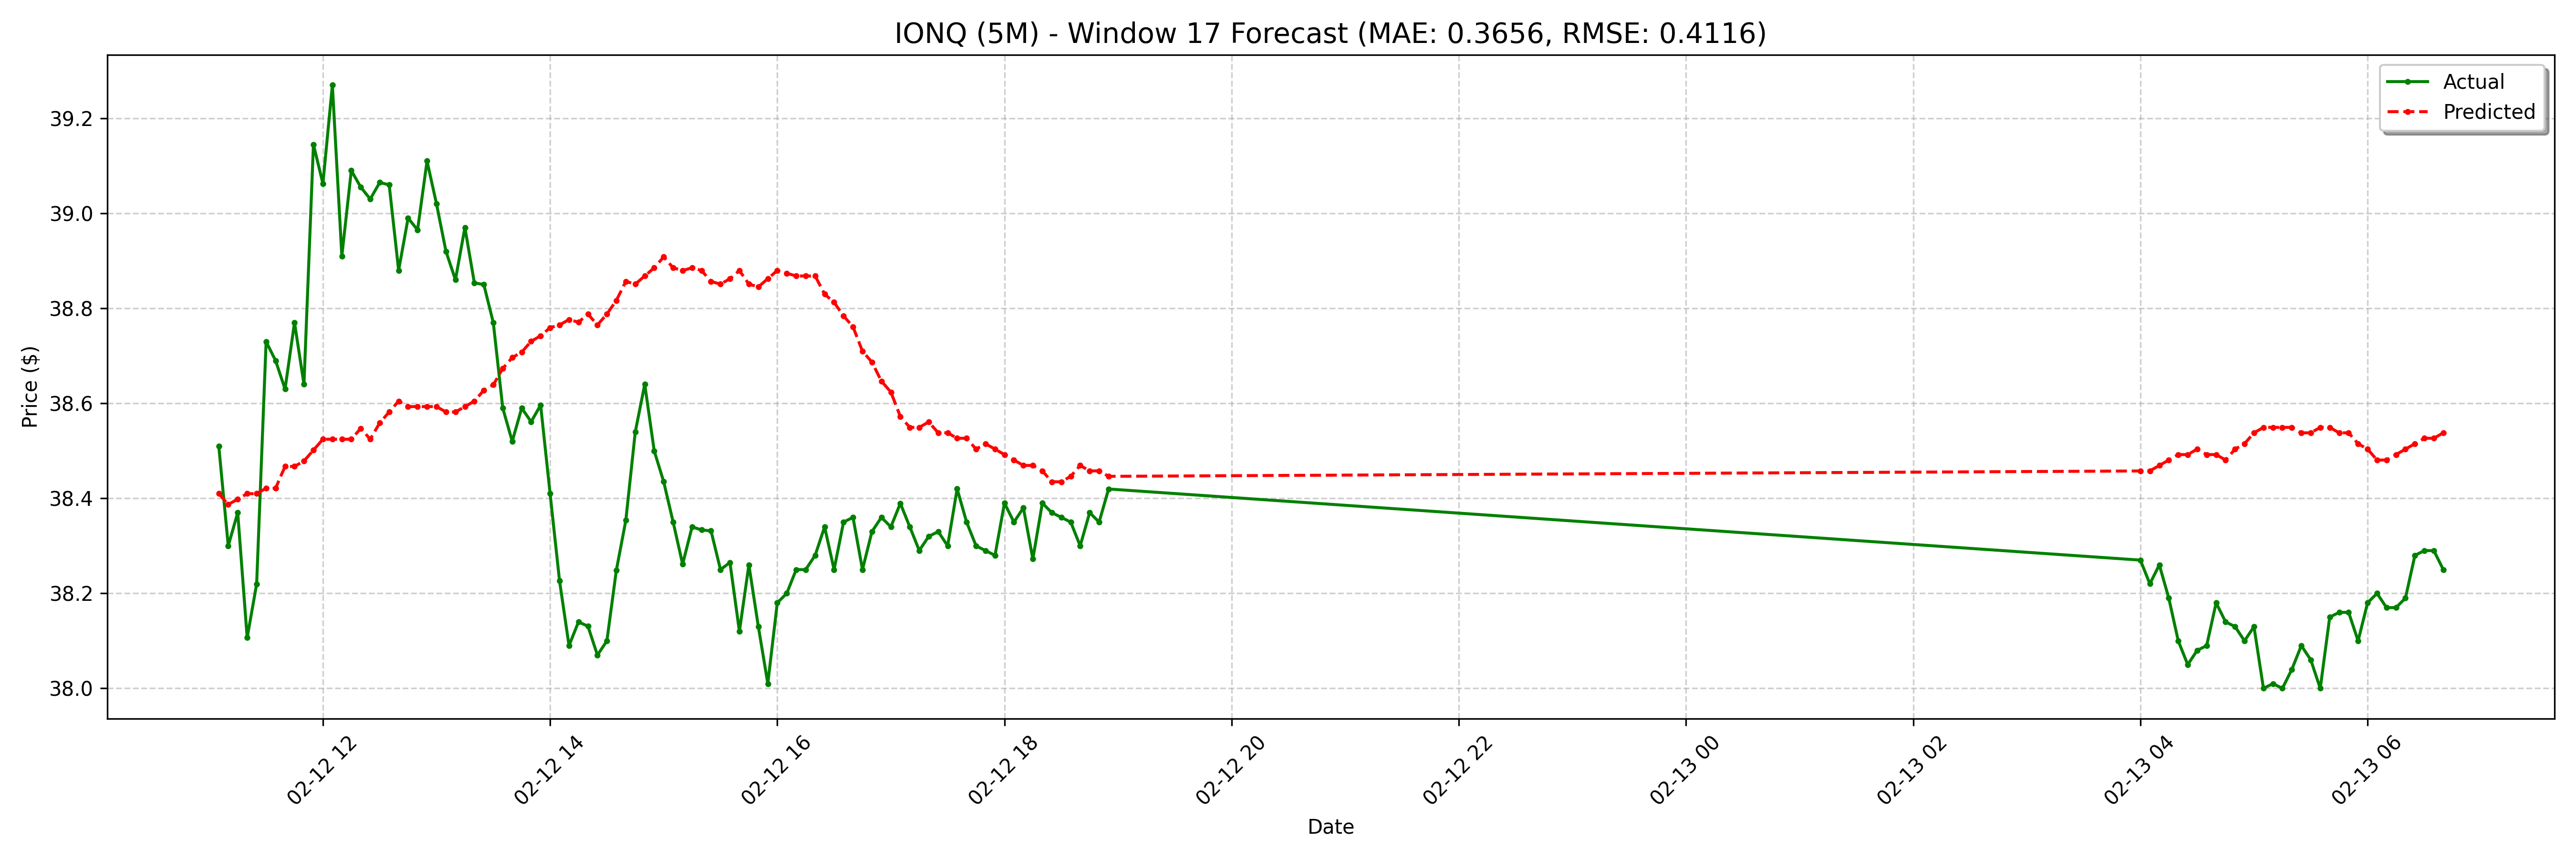

The file beside this chart, header and first rows:
date, actual, forecast
2025-02-12 11:05:00-05:00, 38.51, 38.41
2025-02-12 11:10:00-05:00, 38.3, 38.39
2025-02-12 11:15:00-05:00, 38.37, 38.4
2025-02-12 11:20:00-05:00, 38.11, 38.41
2025-02-12 11:25:00-05:00, 38.22, 38.41
2025-02-12 11:30:00-05:00, 38.73, 38.42
2025-02-12 11:35:00-05:00, 38.69, 38.42
2025-02-12 11:40:00-05:00, 38.63, 38.47
2025-02-12 11:45:00-05:00, 38.77, 38.47
2025-02-12 11:50:00-05:00, 38.64, 38.48
2025-02-12 11:55:00-05:00, 39.15, 38.5
2025-02-12 12:00:00-05:00, 39.06, 38.52
2025-02-12 12:05:00-05:00, 39.27, 38.52
2025-02-12 12:10:00-05:00, 38.91, 38.52
2025-02-12 12:15:00-05:00, 39.09, 38.52
2025-02-12 12:20:00-05:00, 39.05, 38.55
2025-02-12 12:25:00-05:00, 39.03, 38.52
2025-02-12 12:30:00-05:00, 39.06, 38.56
2025-02-12 12:35:00-05:00, 39.06, 38.58
2025-02-12 12:40:00-05:00, 38.88, 38.6
2025-02-12 12:45:00-05:00, 38.99, 38.59
2025-02-12 12:50:00-05:00, 38.97, 38.59
2025-02-12 12:55:00-05:00, 39.11, 38.59
2025-02-12 13:00:00-05:00, 39.02, 38.59
2025-02-12 13:05:00-05:00, 38.92, 38.58
2025-02-12 13:10:00-05:00, 38.86, 38.58
2025-02-12 13:15:00-05:00, 38.97, 38.59
2025-02-12 13:20:00-05:00, 38.85, 38.6
2025-02-12 13:25:00-05:00, 38.85, 38.63
2025-02-12 13:30:00-05:00, 38.77, 38.64
2025-02-12 13:35:00-05:00, 38.59, 38.67
2025-02-12 13:40:00-05:00, 38.52, 38.7
2025-02-12 13:45:00-05:00, 38.59, 38.71
2025-02-12 13:50:00-05:00, 38.56, 38.73
2025-02-12 13:55:00-05:00, 38.6, 38.74
2025-02-12 14:00:00-05:00, 38.41, 38.76
2025-02-12 14:05:00-05:00, 38.23, 38.76
2025-02-12 14:10:00-05:00, 38.09, 38.78
2025-02-12 14:15:00-05:00, 38.14, 38.77
2025-02-12 14:20:00-05:00, 38.13, 38.79
2025-02-12 14:25:00-05:00, 38.07, 38.76
2025-02-12 14:30:00-05:00, 38.1, 38.79
2025-02-12 14:35:00-05:00, 38.25, 38.82
2025-02-12 14:40:00-05:00, 38.35, 38.86
2025-02-12 14:45:00-05:00, 38.54, 38.85
2025-02-12 14:50:00-05:00, 38.64, 38.87
2025-02-12 14:55:00-05:00, 38.5, 38.89
2025-02-12 15:00:00-05:00, 38.44, 38.91
2025-02-12 15:05:00-05:00, 38.35, 38.89
2025-02-12 15:10:00-05:00, 38.26, 38.88
2025-02-12 15:15:00-05:00, 38.34, 38.89
2025-02-12 15:20:00-05:00, 38.33, 38.88
2025-02-12 15:25:00-05:00, 38.33, 38.86
2025-02-12 15:30:00-05:00, 38.25, 38.85
2025-02-12 15:35:00-05:00, 38.27, 38.86
2025-02-12 15:40:00-05:00, 38.12, 38.88
2025-02-12 15:45:00-05:00, 38.26, 38.85
2025-02-12 15:50:00-05:00, 38.13, 38.85
2025-02-12 15:55:00-05:00, 38.01, 38.86
2025-02-12 16:00:00-05:00, 38.18, 38.88
... 68 more rows
